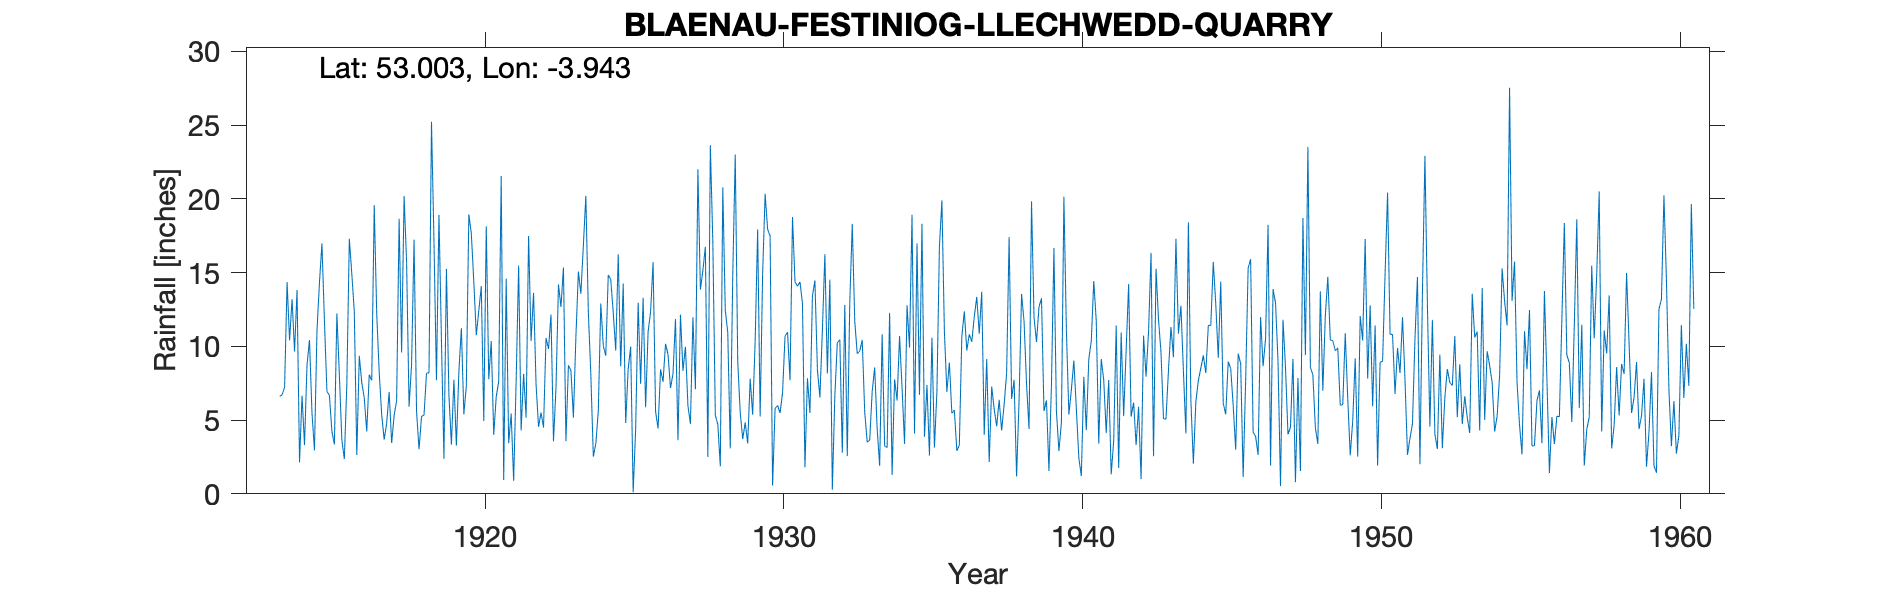

The file beside this chart, header and first rows:
BLAENAU-FESTINIOG-LLECHWEDD-QUARRY, , , , , , , , , , , , , , , , , , , , , , , 
Grid ref, SH697468, Long, -3.943, Lat, 53, Elevation, 700, ft., , , , , , , , , , , , , , , 
Station no, 4337, , , , , , , , , , , , , , , , , , , , , , 
, 1910, 1911, 1912, 1913, 1914, 1915, 1916, 1917, 1918, 1919, 1920, 1921, 1922, 1923, 1924, 1925, 1926, 1927, 1928, 1929, 1930, 1931, 1932
January, , , , , 13.19, 16.97, 14.9, 5.37, 8.77, 10.38, 17.65, 21.54, 10.37, 12.67, 8.07, 8.65, 12.34, 12.15, 23.63, 5.51, 17.47, 14.37, 14.52
February, , , , , 9.65, 11.74, 12.33, 3.68, 17.23, 2.38, 14.37, 0.94, 13.62, 15.34, 2.53, 14.25, 15.71, 8.34, 17.06, 3.71, 0.56, 12.9, 0.28
March, , , , , 13.82, 6.95, 2.63, 4.78, 5.59, 15.25, 10.75, 14.58, 7.4, 3.57, 3.39, 4.8, 5.58, 9.97, 5.32, 4.84, 5.78, 1.79, 6.63
April, , , , , 2.13, 6.67, 9.36, 6.9, 3.02, 6.7, 12.41, 3.43, 4.54, 8.71, 5.61, 8.45, 4.43, 5.97, 4.72, 3.41, 5.99, 7.83, 10.25
May, , , , , 6.66, 4.24, 7.53, 3.45, 5.25, 3.34, 14.07, 5.44, 5.51, 8.37, 12.9, 9.97, 8.44, 4.74, 1.86, 7.8, 5.48, 5.48, 10.45
June, , , , , 3.3, 3.34, 6.49, 5.32, 5.34, 7.73, 4.93, 0.88, 4.49, 5.17, 10.02, 0.11, 7.59, 11.96, 20.77, 5.36, 6.84, 13.42, 2.79
July, , , , , 8.72, 12.23, 4.23, 6.32, 8.17, 3.27, 18.14, 7.62, 10.57, 10.63, 9.36, 4.38, 10.17, 7.09, 12.45, 10.37, 10.7, 14.46, 12.8
August, , , , 6.61, 10.43, 8.06, 8.08, 18.65, 8.21, 8.3, 7.77, 15.48, 9.82, 15.07, 14.84, 12.96, 9.45, 22, 10.91, 17.92, 10.96, 8.42, 2.56
September, , , , 6.71, 5.48, 3.63, 7.68, 9.58, 25.22, 11.23, 10.36, 4.29, 12.16, 13.56, 14.52, 7.45, 7.18, 13.85, 3.08, 5.24, 7.7, 6.53, 12.99
October, , , , 7.22, 2.95, 2.36, 19.57, 20.19, 17.1, 5.39, 4, 8.13, 3.56, 16.86, 12.27, 13.29, 8.14, 15.14, 14.82, 14.92, 18.76, 11.09, 18.3
November, , , , 14.35, 11.03, 7.45, 12.21, 15.71, 7.7, 7.32, 6.59, 5.17, 7.17, 20.2, 9.71, 5.87, 11.85, 16.75, 23, 20.34, 14.37, 16.25, 11.7
December, , , , 10.4, 14.32, 17.29, 8.24, 5.91, 18.91, 18.94, 7.61, 17.48, 14.19, 12.31, 16.23, 10.99, 3.63, 2.5, 8.94, 17.94, 14.07, 8.16, 9.5
Total, , , , , 101.7, 100.9, 113.2, 105.9, 130.5, 100.2, 128.7, 105, 103.4, 142.5, 119.5, 101.2, 104.5, 130.5, 146.6, 117.4, 118.7, 120.7, 112.8
NOTES, , , , , , , , , , , , , , , , , , , , , , , 
NGR is from 1950s record and is close to…, , , , , , , , , , , , , , , , , , , , , , , 
August 1949 readings and annual total ha…, , , , , , , , , , , , , , , , , , , , , , , 
